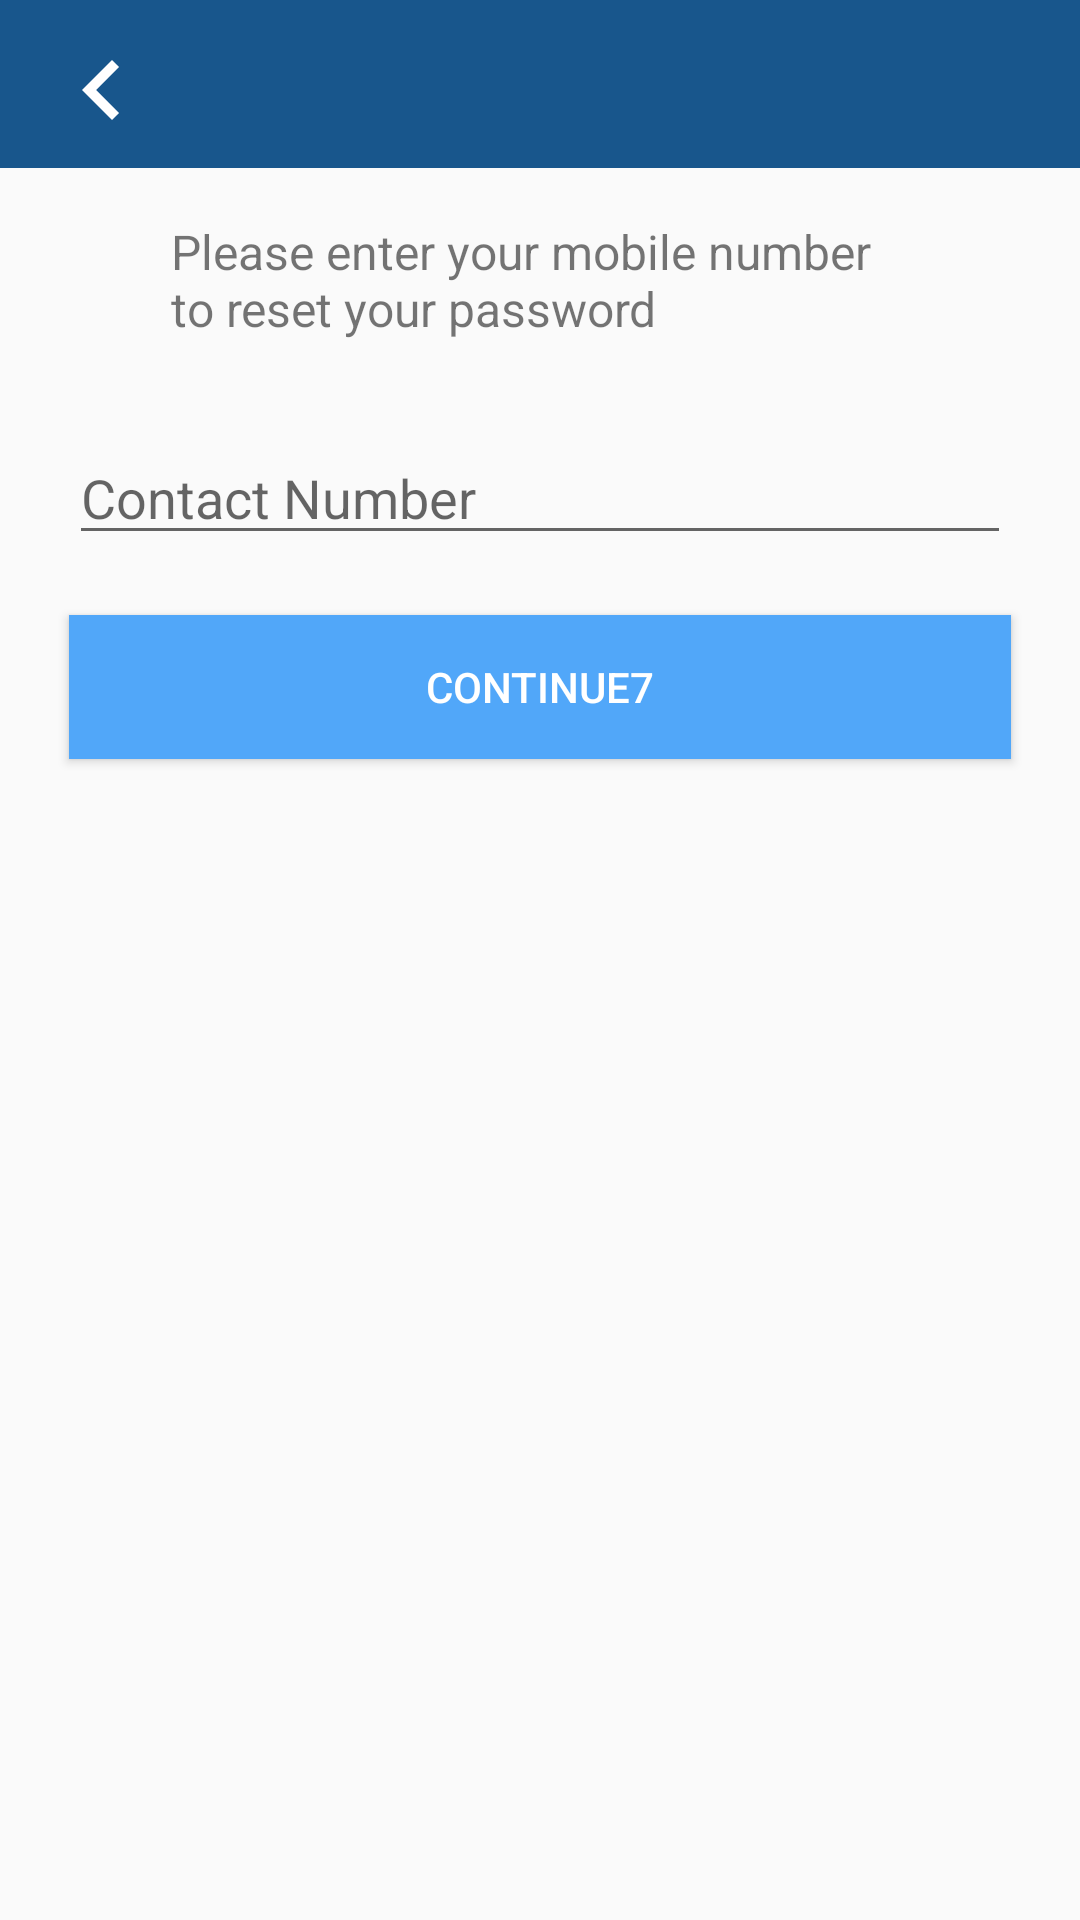

Layout XML and referenced resources for this Android screen:
<!-- AndroidManifest.xml: application theme AppTheme -->
<!-- res/layout/activity_forgot_password.xml -->
<?xml version="1.0" encoding="utf-8"?>
<LinearLayout xmlns:android="http://schemas.android.com/apk/res/android"
    android:layout_width="match_parent"
    android:layout_height="match_parent"
    android:orientation="vertical">

    <include layout="@layout/custom_toolbar"/>

    <TextView
        android:layout_width="match_parent"
        android:layout_height="wrap_content"
        android:layout_marginEnd="57dp"
        android:layout_marginStart="57dp"
        android:layout_marginTop="17dp"
        android:text="@string/text"
        android:textSize="16sp" />

    <EditText
        android:layout_width="match_parent"
        android:layout_height="wrap_content"
        android:layout_marginEnd="@dimen/marginEnd23dp"
        android:layout_marginStart="@dimen/marginStart23dp"
        android:layout_marginTop="30dp"
        android:drawablePadding="10dp"

        android:drawableStart="@drawable/icon_email"
        android:hint="@string/hint_contact_no"
        android:inputType="phone" />

    <Button
        android:id="@+id/btn_Login"
        style="@style/ButtonLayout"
        android:layout_marginEnd="@dimen/marginEnd23dp"
        android:layout_marginStart="@dimen/marginStart23dp"
        android:layout_marginTop="20dp"
        android:background="@color/colorPrimary"
        android:text="@string/continu"
        android:textColor="@color/colorText" />

</LinearLayout>
<!-- res/layout/custom_toolbar.xml (included above) -->
<?xml version="1.0" encoding="utf-8"?>
<LinearLayout xmlns:android="http://schemas.android.com/apk/res/android"
    android:layout_width="match_parent"
    android:layout_height="?attr/actionBarSize"
    android:background="@color/colorPrimaryDark"
    android:orientation="horizontal">

    <ImageView
        android:id="@+id/iv_back_button"
        android:layout_width="wrap_content"

        android:layout_height="wrap_content"
        android:layout_marginTop="10dp"
        android:layout_weight="1"
        android:clickable="true"
        android:src="@drawable/vector_button" />

    <TextView
        android:id="@+id/tv_custom_text"
        android:layout_width="wrap_content"
        android:layout_height="wrap_content"
        android:layout_marginEnd="40dp"
        android:layout_marginTop="10dp"
        android:layout_weight="9"
        android:gravity="center"
        android:textColor="@color/colorText"
        android:textSize="28sp" />

</LinearLayout>
<!-- resources referenced by this layout -->
<resources>
  <color name="colorPrimary">#51a7f9</color>
  <color name="colorPrimaryDark">#18568c</color>
  <color name="colorText">#FFF</color>
  <dimen name="marginEnd23dp">23dp</dimen>
  <dimen name="marginStart23dp">23dp</dimen>
  <!-- drawable vector_button (drawable) -->
  <vector xmlns:android="http://schemas.android.com/apk/res/android"
          android:width="40dp"
          android:height="40dp"
          android:viewportWidth="24"
          android:viewportHeight="24">
      <path
          android:fillColor="@color/colorText"
          android:pathData="M15.41,7.41L14,6l-6,6 6,6 1.41,-1.41L10.83,12z"/>
  </vector>
  <string name="continu">Continue7</string>
  <string name="hint_contact_no">Contact Number</string>
  <string name="text">Please enter your mobile number to reset your password</string>
  <style name="ButtonLayout">
          <item name="android:layout_width">match_parent</item>
          <item name="android:layout_height">wrap_content</item>
          <item name="android:layout_marginStart">33dp</item>
          <item name="android:layout_marginEnd">33dp</item>
  
      </style>
  <style name="AppTheme" parent="Theme.AppCompat.Light.NoActionBar">
          
          <item name="colorPrimary">@color/colorPrimary</item>
          <item name="colorPrimaryDark">@color/colorPrimaryDark</item>
          <item name="colorAccent">#51a7f9</item>
      </style>
</resources>
